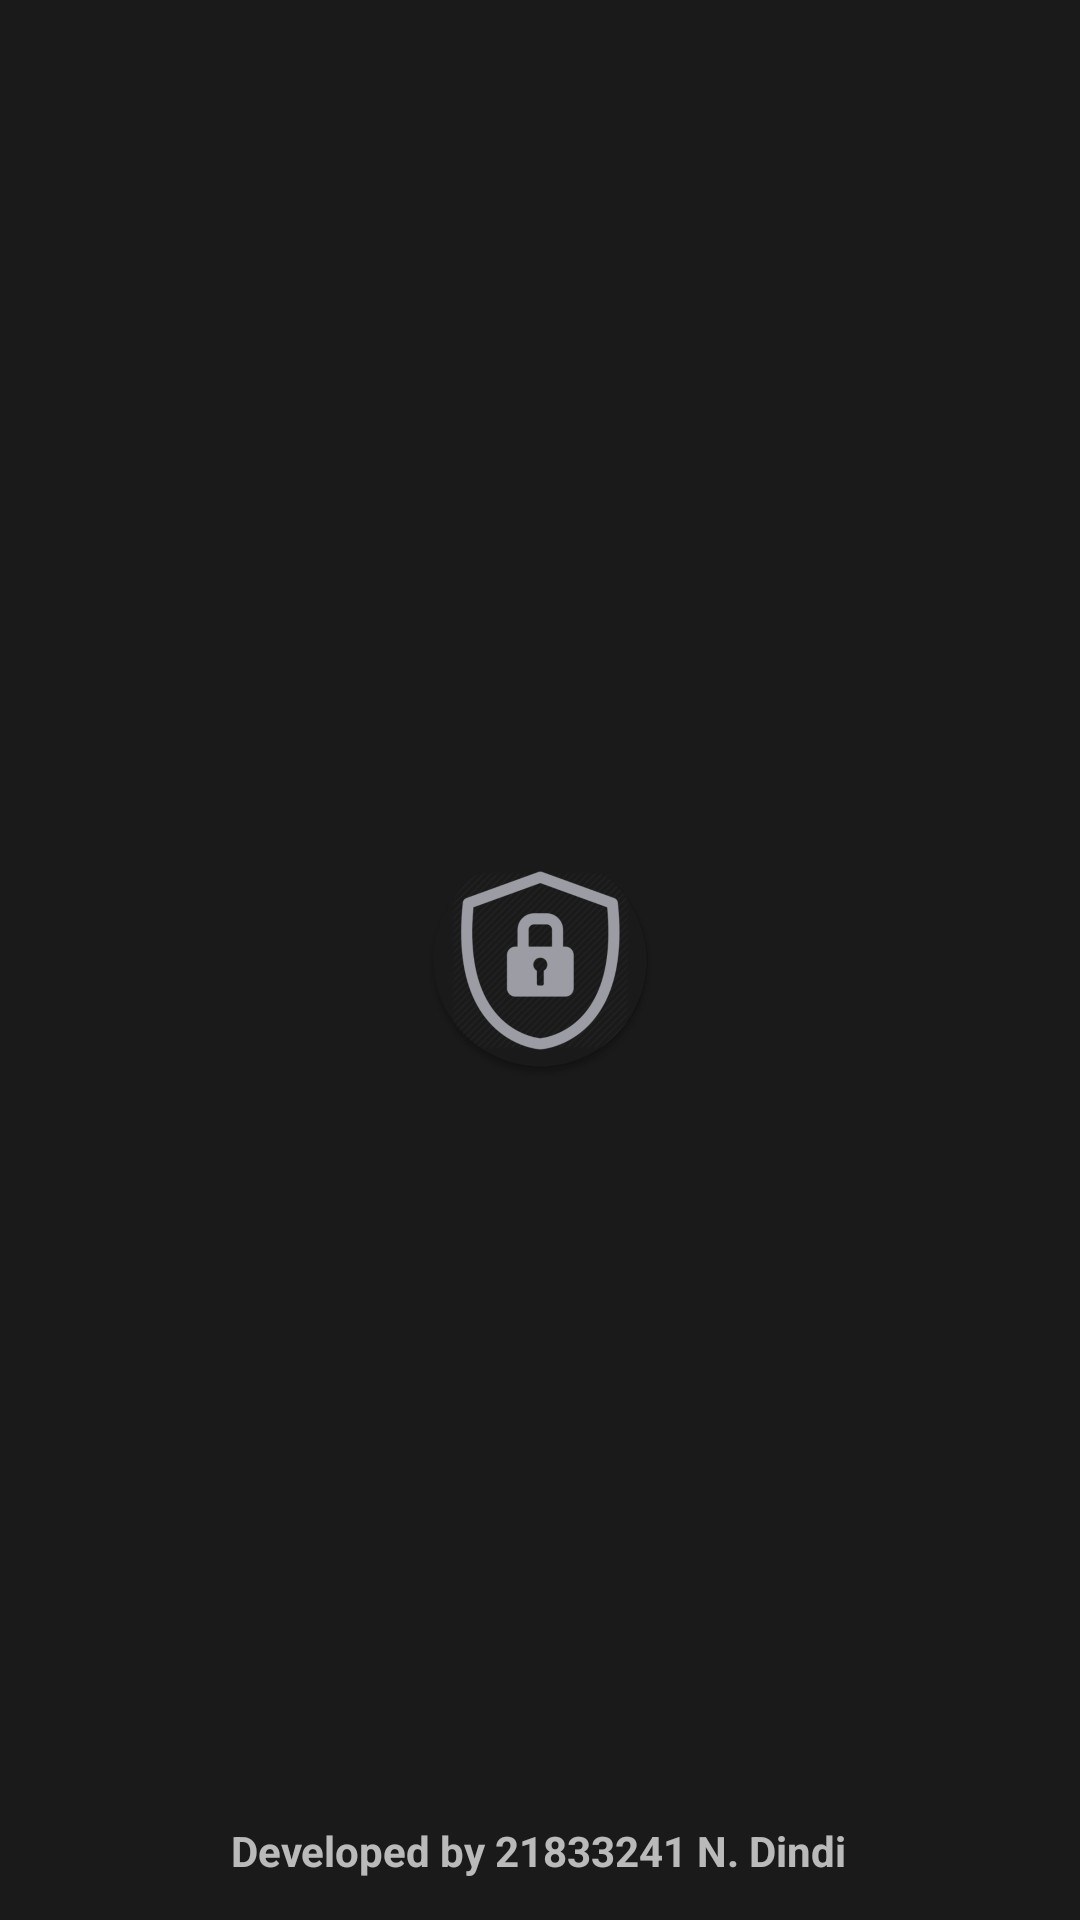

This screen was rendered from an Android layout file. Write that file and the resources it references.
<!-- AndroidManifest.xml: application theme Theme.AppCompat.NoActionBar -->
<!-- res/layout/activity_splash_screen.xml -->
<?xml version="1.0" encoding="utf-8"?>
<androidx.constraintlayout.widget.ConstraintLayout xmlns:android="http://schemas.android.com/apk/res/android"
    xmlns:app="http://schemas.android.com/apk/res-auto"
    xmlns:tools="http://schemas.android.com/tools"
    android:layout_width="match_parent"
    android:layout_height="match_parent"
    android:background="@color/background_color"
    tools:context=".SplashScreen">

    <ImageView
        android:id="@+id/imageView"
        android:layout_width="wrap_content"
        android:layout_height="wrap_content"
        app:layout_constraintBottom_toBottomOf="parent"
        app:layout_constraintEnd_toEndOf="parent"
        app:layout_constraintStart_toStartOf="parent"
        app:layout_constraintTop_toTopOf="parent"
        app:srcCompat="@mipmap/ic_launcher_foreground"
        android:contentDescription="@string/placeholder" />

    <TextView
        android:id="@+id/textView"
        android:layout_width="wrap_content"
        android:layout_height="wrap_content"
        android:text="@string/developer"
        android:textStyle="bold"
        app:layout_constraintBottom_toBottomOf="parent"
        app:layout_constraintEnd_toEndOf="parent"
        app:layout_constraintHorizontal_bias="0.498"
        app:layout_constraintStart_toStartOf="parent"
        app:layout_constraintTop_toBottomOf="@+id/imageView"
        app:layout_constraintVertical_bias="0.945" />
</androidx.constraintlayout.widget.ConstraintLayout>
<!-- resources referenced by this layout -->
<resources>
  <color name="background_color">#1a1a1a</color>
  <!-- mipmap ic_launcher_foreground: png bitmap (mipmap-hdpi, 8095 bytes) -->
  <string name="developer">Developed by 21833241 N. Dindi</string>
  <string name="placeholder">placeholder</string>
</resources>
